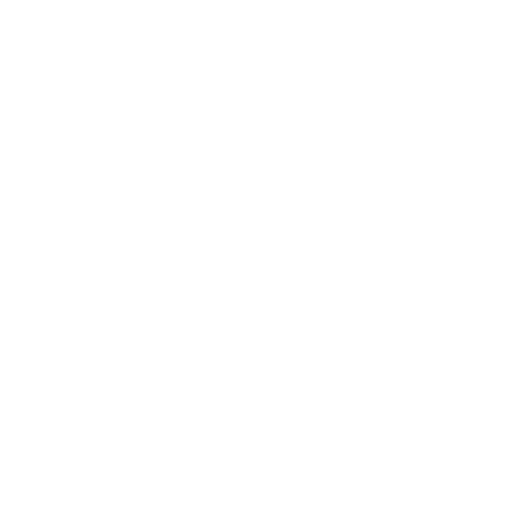
t = 0.00 s
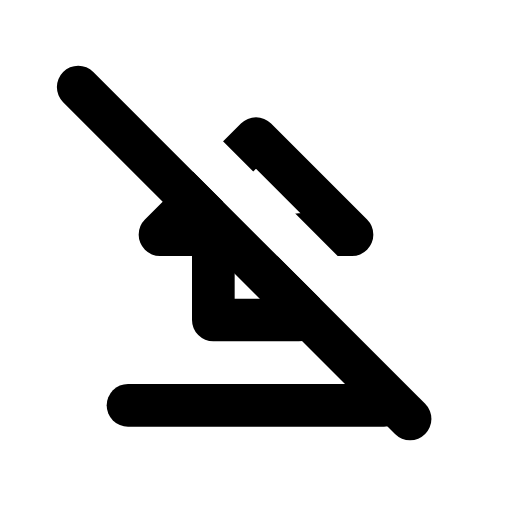
t = 1.20 s
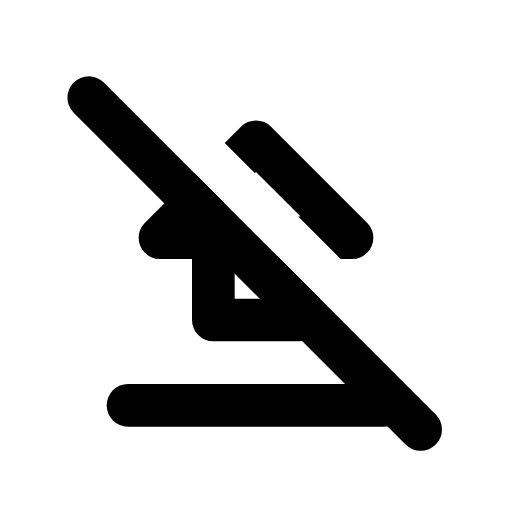
t = 2.25 s
t = 3.75 s: frame unchanged from t = 2.25 s, image omitted
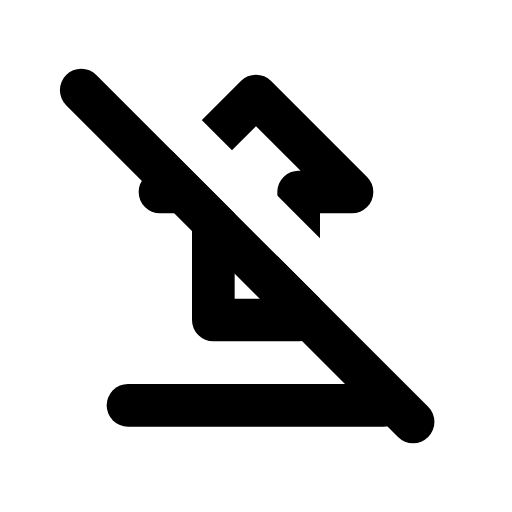
t = 4.50 s
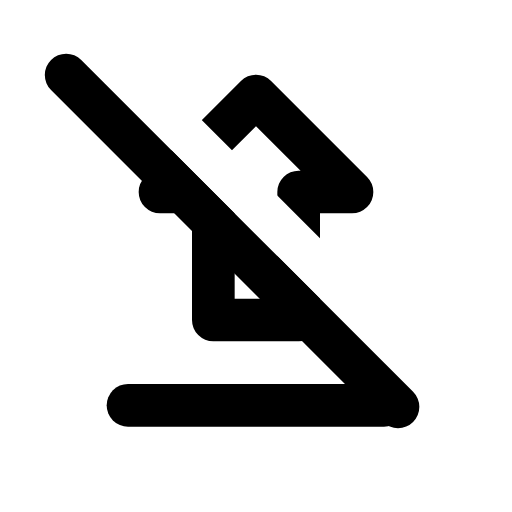
t = 6.00 s

The animated SVG that drew these frames (rendered in a browser with its animation timeline set to each time). Animation: 5 SMIL elements (animate=5); one cycle of 6.00 s, repeats indefinitely.

<svg xmlns="http://www.w3.org/2000/svg" width="24" height="24" viewBox="0 0 24 24">
	<mask id="upload-mask">
		<g fill="none" stroke="#fff" stroke-width="2" stroke-linecap="round" stroke-linejoin="round">
			<path d="M6 19h12" stroke-dasharray="14" stroke-dashoffset="14">
				<animate attributeName="stroke-dashoffset" values="14;0" begin="0.5s" dur="0.4s" fill="freeze" />
			</path>
			<path d="M12 15 h2 v-6 h2.5 L12 4.5M12 15 h-2 v-6 h-2.5 L12 4.5" stroke-dasharray="18" stroke-dashoffset="18">
				<animate attributeName="stroke-dashoffset" values="18;0" dur="0.4s" fill="freeze" />
				<animate attributeName="d" values="M12 15 h2 v-6 h2.5 L12 4.5M12 15 h-2 v-6 h-2.5 L12 4.5;M12 15 h2 v-3 h2.5 L12 7.5M12 15 h-2 v-3 h-2.5 L12 7.5;M12 15 h2 v-6 h2.5 L12 4.5M12 15 h-2 v-6 h-2.5 L12 4.5" keyTimes="0;0.7;1" calcMode="linear" dur="1.5s" repeatCount="indefinite" />
			</path>
			<g transform="rotate(45 13 12)" stroke-dasharray="26" stroke-dashoffset="26">
				<path d="M0 11h24" stroke="black" />
				<path d="M0 13h22" stroke="white">
					<animate attributeName="d" values="M0 13h22;M2 13h22;M0 13h22" dur="6s" repeatCount="indefinite" />
				</path>
				<animate attributeName="stroke-dashoffset" values="26;0" begin="1s" dur="0.2s" fill="freeze" />
			</g>
		</g>
	</mask>
	<rect mask="url(#upload-mask)" width="24" height="24" fill="currentColor" />
</svg>
